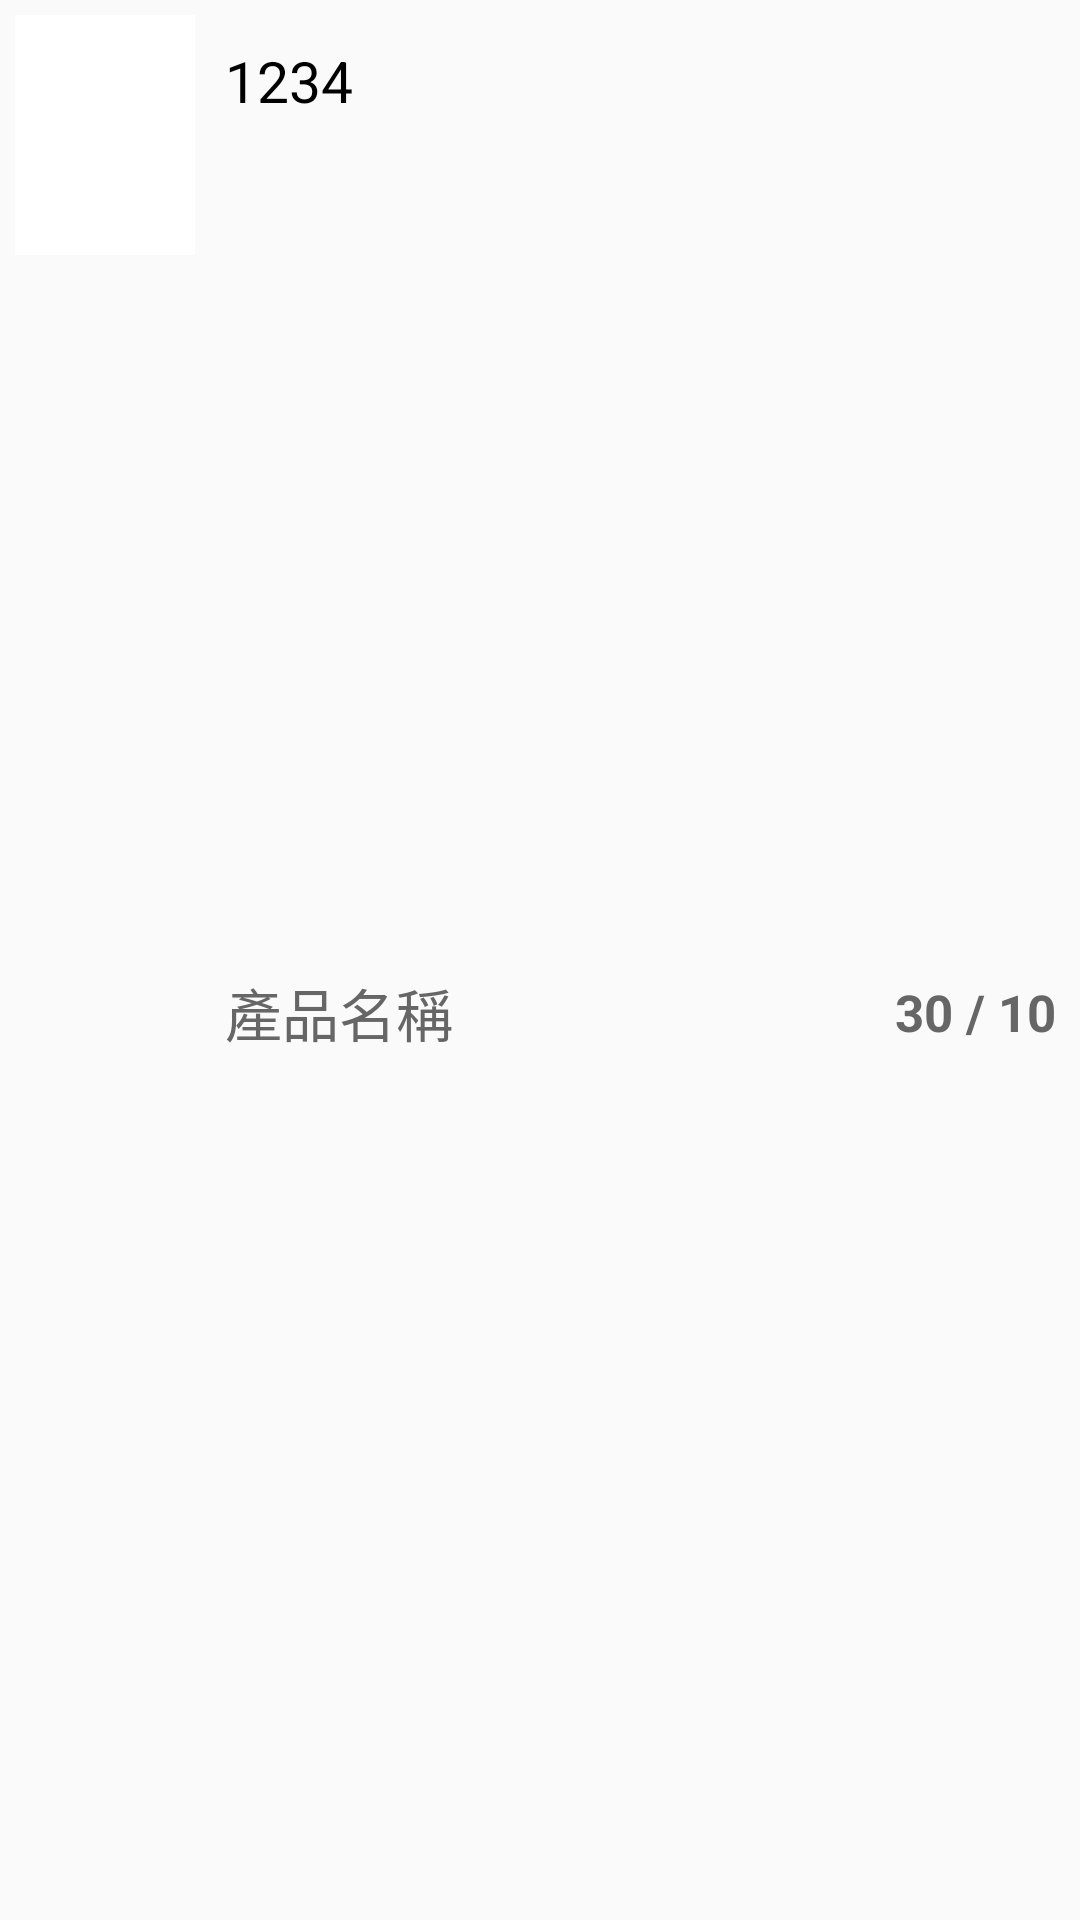

Android layout source for this screen:
<!-- AndroidManifest.xml: application theme AppTheme -->
<!-- res/layout/lst_stock.xml -->
<?xml version="1.0" encoding="utf-8"?>
<LinearLayout
    android:id="@+id/layBookSummary"
    xmlns:android="http://schemas.android.com/apk/res/android"
    android:layout_width="match_parent"
    android:layout_height="wrap_content"
    android:orientation="horizontal"
    android:padding="5dp"
    android:foreground="?android:attr/selectableItemBackground">

    <ImageView
        android:id="@+id/imgProduct"
        android:layout_width="60dp"
        android:layout_height="80dp"
        android:scaleType="centerCrop"
        android:background="#FFFFFF"/>

    <LinearLayout
        android:layout_width="match_parent"
        android:layout_height="match_parent"
        android:orientation="vertical"
        android:paddingTop="3dp"
        android:paddingStart="10dp">

        <TextView
            android:id="@+id/txtId"
            android:layout_width="match_parent"
            android:layout_height="wrap_content"
            android:paddingTop="6dp"
            android:gravity="center_vertical"
            android:text="1234"
            android:textSize="19sp"
            android:textColor="#000000"
            android:maxLines="1"/>

        <LinearLayout
            android:layout_width="match_parent"
            android:layout_height="match_parent"
            android:orientation="horizontal">
            <TextView
                android:id="@+id/txtProductName"
                android:layout_width="0dp"
                android:layout_height="wrap_content"
                android:layout_weight="3"
                android:layout_gravity="center_vertical"
                android:text="產品名稱"
                android:textColor="#666666"
                android:textSize="19sp"
                android:ellipsize="end"/>

            <TextView
                android:id="@+id/txtStock"
                android:layout_width="0dp"
                android:layout_height="wrap_content"
                android:layout_weight="2"
                android:layout_gravity="center_vertical"
                android:layout_marginEnd="3dp"
                android:gravity="end"
                android:text="30 / 10"
                android:textColor="#666666"
                android:textSize="17sp"
                android:textStyle="bold"
                android:ellipsize="end"/>

        </LinearLayout>

    </LinearLayout>

</LinearLayout>
<!-- resources referenced by this layout -->
<resources>
  <style name="AppTheme" parent="Theme.AppCompat.Light.NoActionBar">
          <item name="colorPrimary">@color/colorPrimary</item>
          <item name="colorPrimaryDark">@color/colorPrimaryDark</item>
          <item name="colorAccent">@color/colorAccent</item>
      </style>
  <color name="colorPrimary">#A95d39</color>
  <color name="colorPrimaryDark">#803815</color>
  <color name="colorAccent">#D48D6A</color>
</resources>
